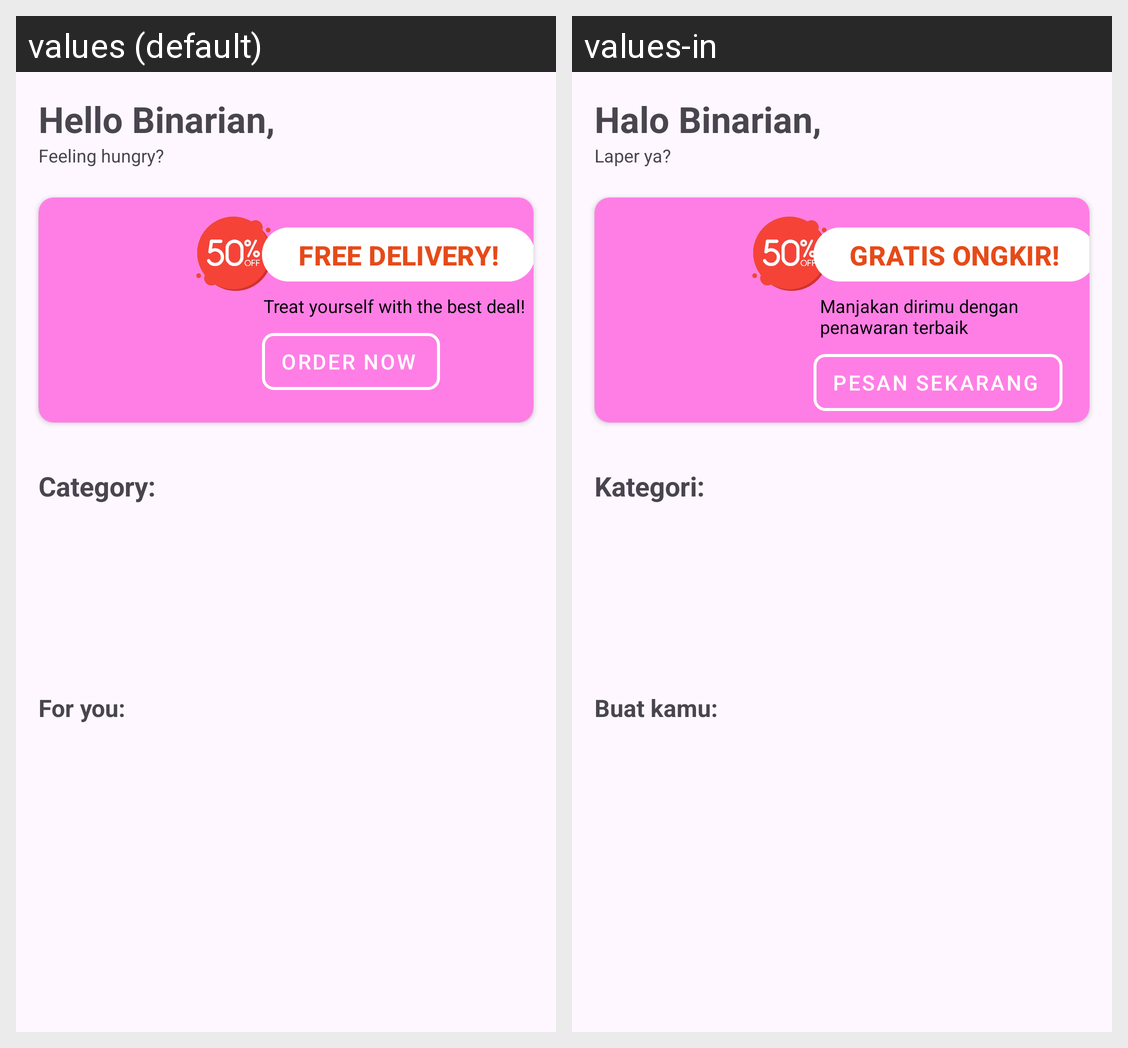

The Android screen above is rendered under two locales of the same app. Produce the string resources it draws, with the default and per-locale values.
Android screen res/layout/fragment_home.xml rendered under 2 locales, left to right: values (default), values-in. Device: Nexus 5 (rendered at 1080×1920; each locale shown at half size, 540×960, under a caption strip naming it); theme Theme.Chall3.
Strings drawn on this screen, with the default value and each locale's value (text and hints the layout hard-codes, and strings that could not be matched under every locale, appear in the picture but are not listed):

hello_binarian
  values: Hello Binarian,
  values-in: Halo Binarian,

feeling_hungry
  values: Feeling hungry?
  values-in: Laper ya?

category
  values: Category:
  values-in: Kategori:

for_you
  values: For you:
  values-in: Buat kamu:

free_delivery
  values: FREE DELIVERY!
  values-in: GRATIS ONGKIR!

order_now
  values: Treat yourself with the best deal!
  values-in: Manjakan dirimu dengan penawaran terbaik

order
  values: Order now
  values-in: Pesan sekarang
